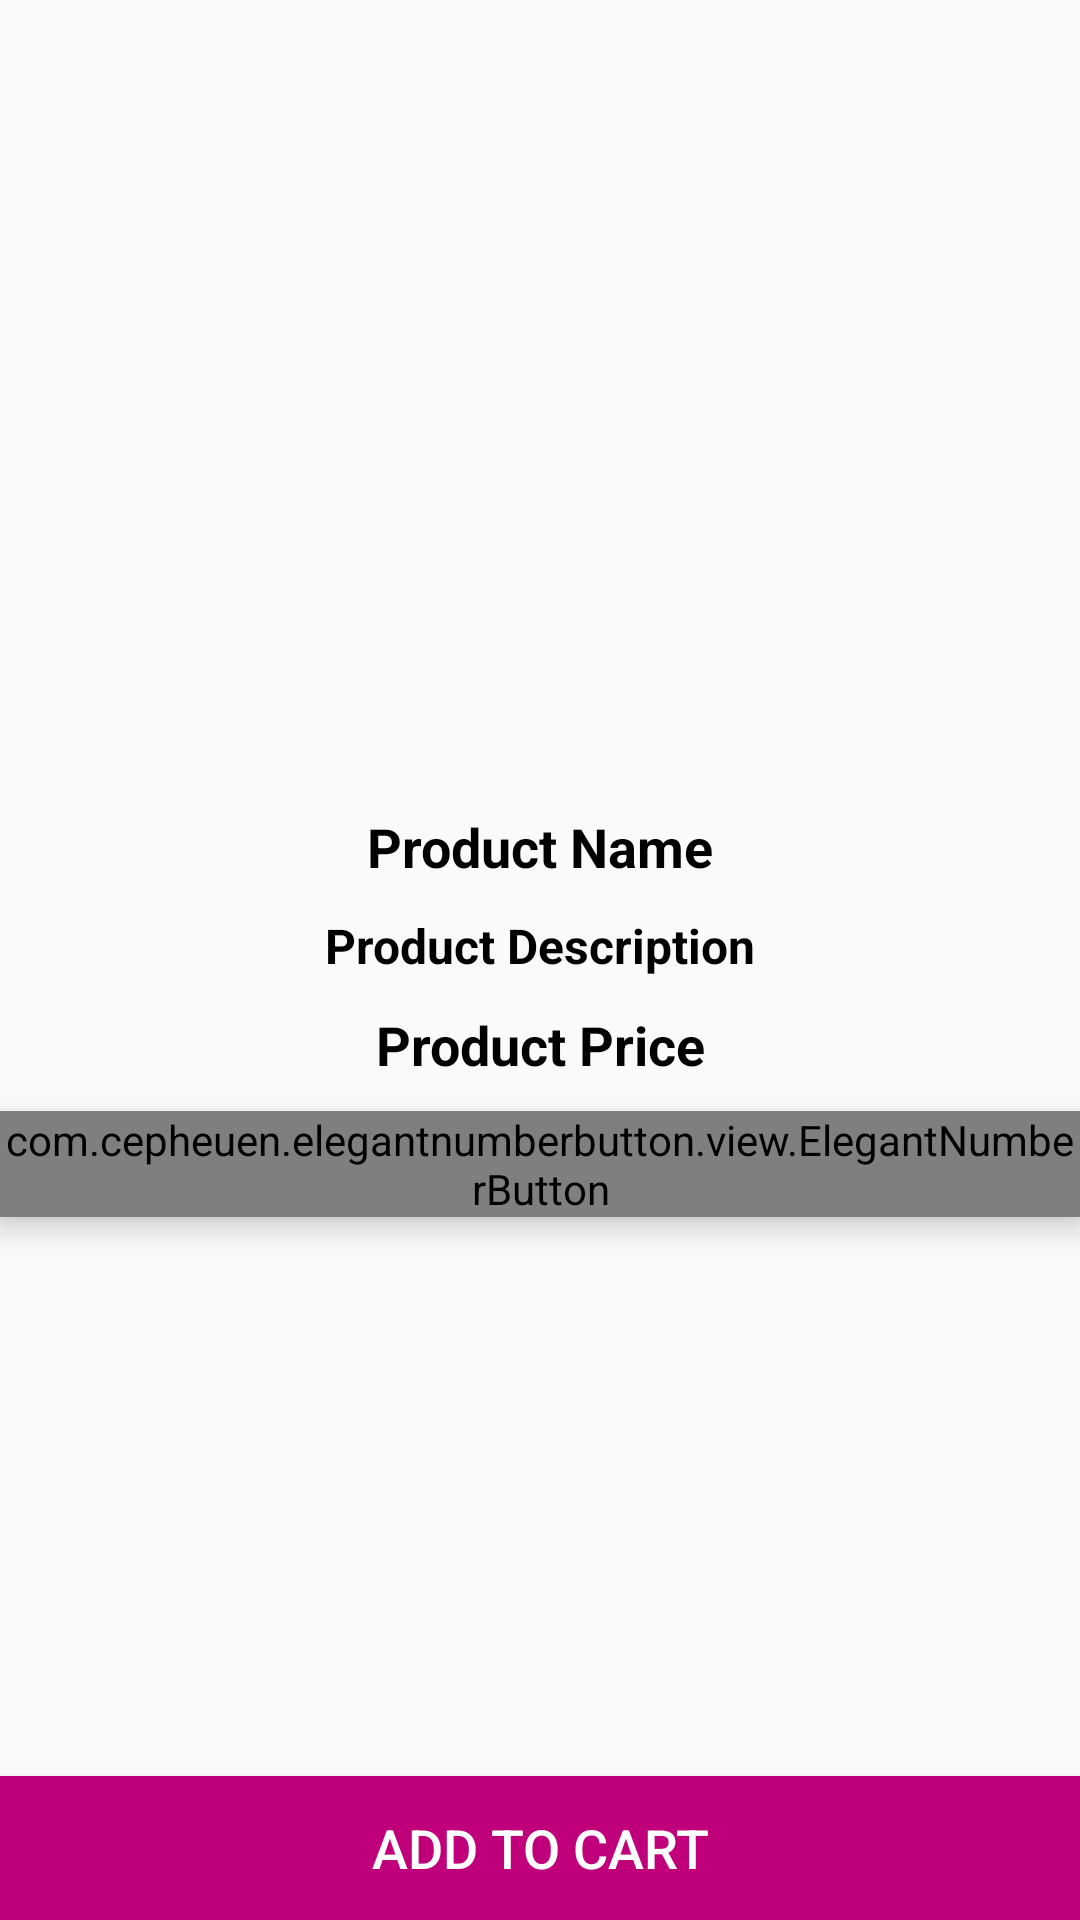

Layout XML and referenced resources for this Android screen:
<!-- AndroidManifest.xml: application theme Theme.ECommerce -->
<!-- res/layout/activity_product_details.xml -->
<?xml version="1.0" encoding="utf-8"?>
<RelativeLayout xmlns:android="http://schemas.android.com/apk/res/android"
    xmlns:app="http://schemas.android.com/apk/res-auto"
    xmlns:tools="http://schemas.android.com/tools"
    android:layout_width="match_parent"
    android:layout_height="match_parent"
    tools:context=".Buyers.ProductDetailsActivity">

    <ImageView
        android:id="@+id/product_image_details"
        android:layout_width="match_parent"
        android:layout_height="260dp"
        android:scaleType="centerCrop" />

    <TextView
        android:id="@+id/product_name_details"
        android:layout_width="match_parent"
        android:layout_height="wrap_content"
        android:layout_below="@id/product_image_details"
        android:layout_marginTop="10dp"
        android:gravity="center"
        android:text="Product Name"
        android:textColor="@color/black"
        android:textSize="18sp"
        android:textStyle="bold" />

    <TextView
        android:id="@+id/product_description_details"
        android:layout_width="match_parent"
        android:layout_height="wrap_content"
        android:layout_below="@id/product_name_details"
        android:layout_marginTop="10dp"
        android:gravity="center"
        android:text="Product Description"
        android:textColor="@color/black"
        android:textSize="16sp"
        android:textStyle="bold" />

    <TextView
        android:id="@+id/product_price_details"
        android:layout_width="match_parent"
        android:layout_height="wrap_content"
        android:layout_below="@id/product_description_details"
        android:layout_marginTop="10dp"
        android:gravity="center"
        android:text="Product Price"
        android:textColor="@color/black"
        android:textSize="18sp"
        android:textStyle="bold" />

    <com.cepheuen.elegantnumberbutton.view.ElegantNumberButton
        android:id="@+id/number_btn"
        android:layout_width="wrap_content"
        android:layout_height="wrap_content"
        android:layout_below="@id/product_price_details"
        android:layout_centerHorizontal="true"
        android:layout_marginTop="10dp"
        android:elevation="6dp"
        app:backGroundColor="@color/purple_700"
        app:finalNumber="10"
        app:initialNumber="1"
        app:textSize="16dp">

    </com.cepheuen.elegantnumberbutton.view.ElegantNumberButton>

    <Button
        android:id="@+id/pd_add_to_cart_button"
        android:layout_width="match_parent"
        android:layout_height="wrap_content"
        android:layout_alignParentBottom="true"
        android:background="@color/purple_700"
        android:text="Add to Cart"
        android:textColor="@color/white"
        android:textSize="18sp" />

</RelativeLayout>
<!-- resources referenced by this layout -->
<resources>
  <color name="black">#FF000000</color>
  <color name="purple_700">#BF007A</color>
  <color name="white">#FFFFFFFF</color>
  <style name="Theme.ECommerce" parent="Theme.AppCompat.DayNight.NoActionBar">
          
          <item name="colorPrimary">@color/purple_500</item>
          <item name="colorPrimaryVariant">@color/purple_700</item>
          <item name="colorOnPrimary">@color/white</item>
          
          <item name="colorSecondary">@color/teal_200</item>
          <item name="colorSecondaryVariant">@color/teal_700</item>
          <item name="colorOnSecondary">@color/black</item>
          
          <item name="android:statusBarColor" tools:targetApi="l">?attr/colorPrimaryVariant</item>
          
      </style>
  <color name="purple_500">#BF007A</color>
  <color name="teal_200">#FF03DAC5</color>
  <color name="teal_700">#FF018786</color>
</resources>
